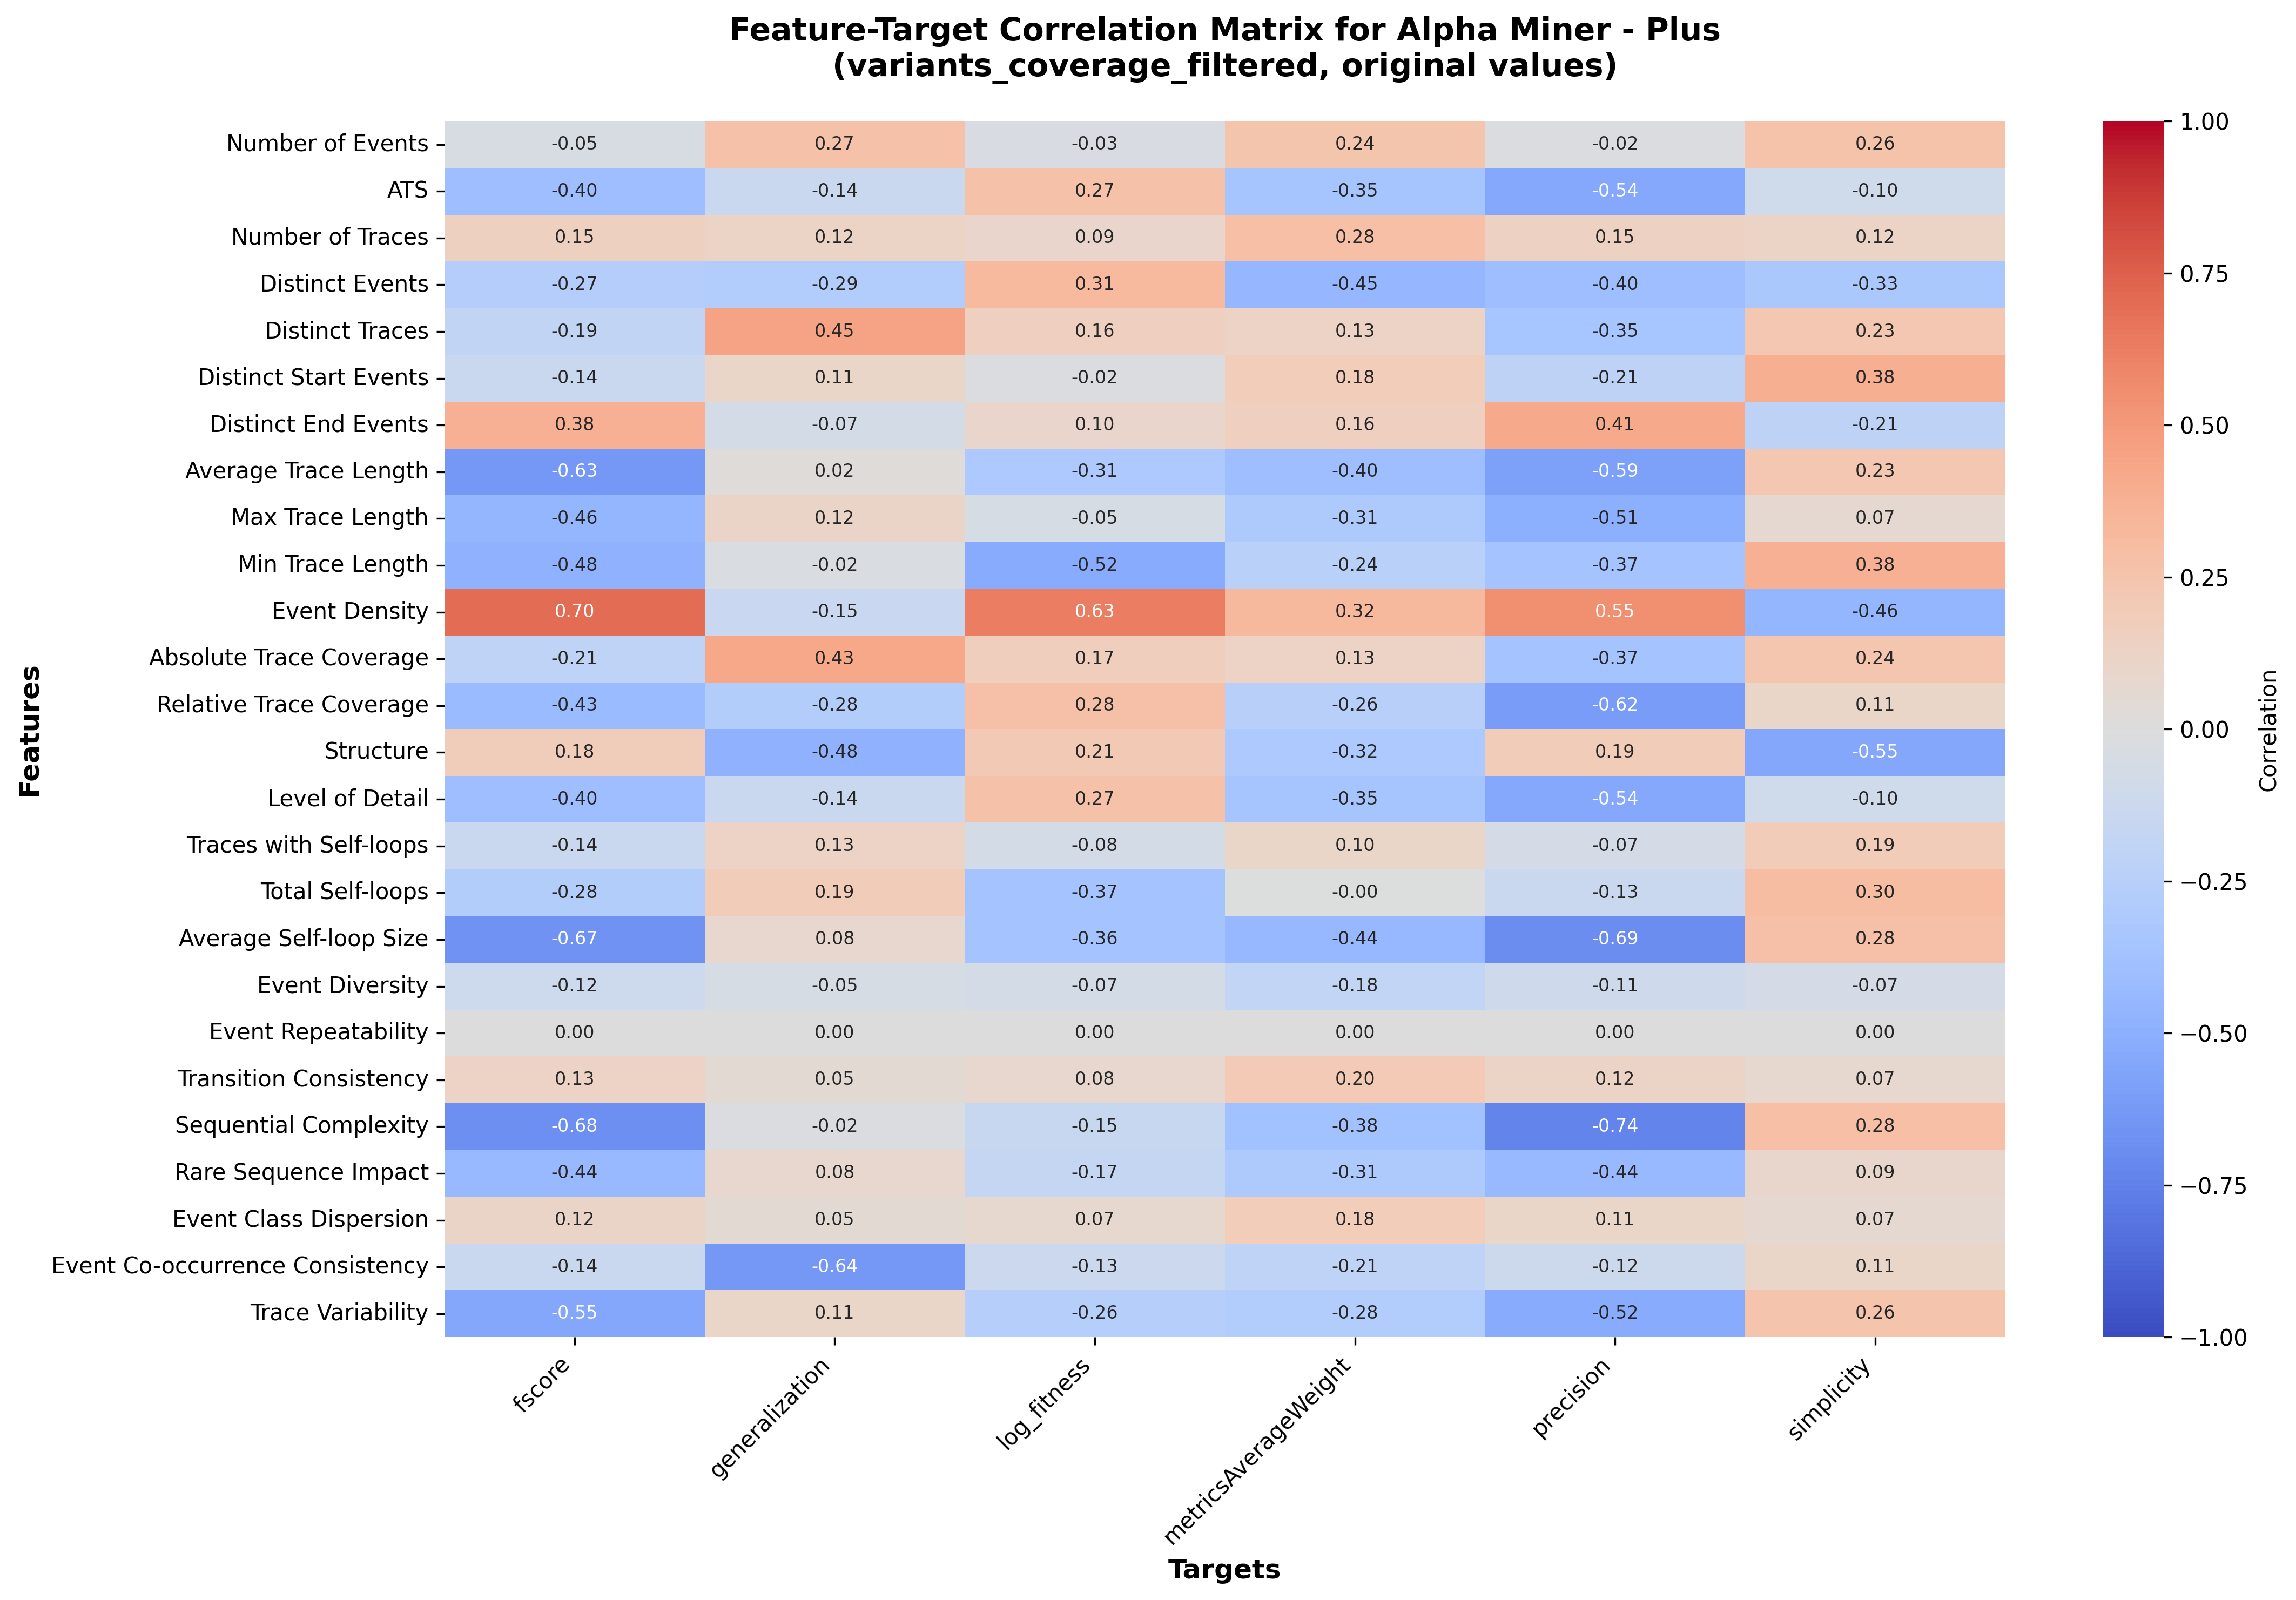

The data file committed next to this chart (first rows):
, fscore, generalization, log_fitness, metricsAverageWeight, precision, simplicity
Number of Events, -0.04534, 0.2684, -0.03268, 0.2433, -0.02089, 0.2603
ATS, -0.4045, -0.1404, 0.2704, -0.3528, -0.5438, -0.101
Number of Traces, 0.1513, 0.1191, 0.09446, 0.2828, 0.1458, 0.1201
Distinct Events, -0.2691, -0.2856, 0.3147, -0.4471, -0.403, -0.3256
Distinct Traces, -0.1912, 0.4526, 0.1566, 0.1304, -0.3503, 0.2318
Distinct Start Events, -0.1367, 0.1065, -0.0166, 0.1819, -0.2139, 0.3839
Distinct End Events, 0.3783, -0.07102, 0.09601, 0.1565, 0.4141, -0.2115
Average Trace Length, -0.6334, 0.01938, -0.3147, -0.3999, -0.5924, 0.2313
Max Trace Length, -0.4575, 0.1162, -0.05317, -0.3069, -0.5061, 0.06927
Min Trace Length, -0.4767, -0.02471, -0.5244, -0.2429, -0.3664, 0.3774
Event Density, 0.7022, -0.1465, 0.6284, 0.3232, 0.5481, -0.4606
Absolute Trace Coverage, -0.2078, 0.4256, 0.169, 0.1267, -0.366, 0.2397
Relative Trace Coverage, -0.4283, -0.2759, 0.275, -0.256, -0.6154, 0.109
Structure, 0.1773, -0.4824, 0.2121, -0.3151, 0.1897, -0.5536
Level of Detail, -0.4045, -0.1404, 0.2704, -0.3528, -0.5438, -0.101
Traces with Self-loops, -0.1378, 0.1322, -0.07542, 0.1021, -0.067, 0.195
Total Self-loops, -0.2798, 0.1931, -0.3661, -0.004408, -0.1338, 0.3017
Average Self-loop Size, -0.6717, 0.08339, -0.3616, -0.4413, -0.6879, 0.2776
Event Diversity, -0.1155, -0.0494, -0.07426, -0.1824, -0.1052, -0.06634
Event Repeatability, 0.0, 0.0, 0.0, 0.0, 0.0, 0.0
Transition Consistency, 0.1306, 0.0546, 0.08306, 0.205, 0.1204, 0.07318
Sequential Complexity, -0.6814, -0.01685, -0.1496, -0.3785, -0.7406, 0.2833
Rare Sequence Impact, -0.4354, 0.08011, -0.1651, -0.3116, -0.4351, 0.08698
Event Class Dispersion, 0.1168, 0.0498, 0.07474, 0.1843, 0.1068, 0.06685
Event Co-occurrence Consistency, -0.1354, -0.6384, -0.1257, -0.2104, -0.1242, 0.1065
Trace Variability, -0.5499, 0.1066, -0.2647, -0.2837, -0.5238, 0.2556
